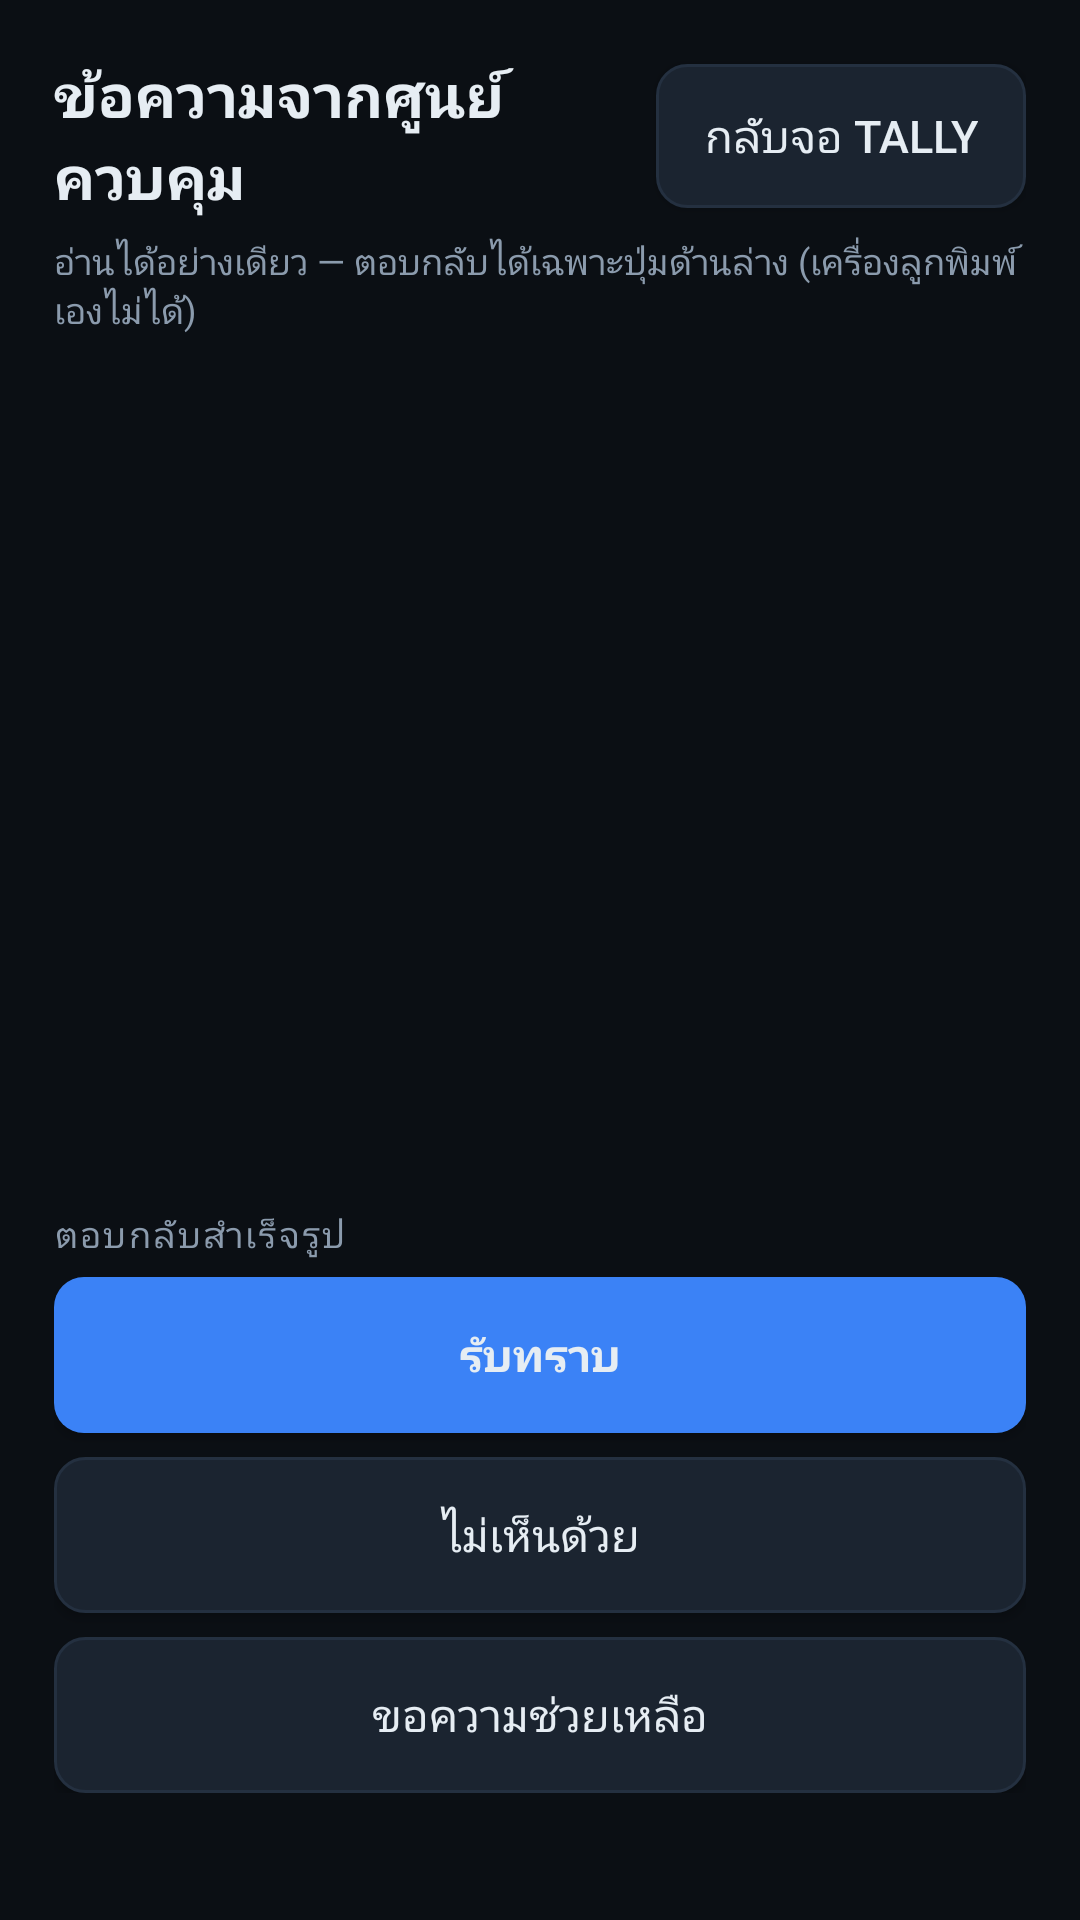

The Android layout XML behind this screen, and the referenced resources:
<!-- AndroidManifest.xml: application theme SwitchyTheme -->
<!-- res/layout/activity_messages.xml -->
<?xml version="1.0" encoding="utf-8"?>
<LinearLayout xmlns:android="http://schemas.android.com/apk/res/android"
    android:layout_width="match_parent"
    android:layout_height="match_parent"
    android:background="@color/bg"
    android:orientation="vertical"
    android:padding="18dp">

    <LinearLayout
        android:layout_width="match_parent"
        android:layout_height="wrap_content"
        android:gravity="center_vertical"
        android:orientation="horizontal">

        <TextView
            android:layout_width="0dp"
            android:layout_height="wrap_content"
            android:layout_weight="1"
            android:text="@string/title_messages"
            android:textColor="@color/txt"
            android:textSize="20sp"
            android:textStyle="bold" />

        <Button
            android:id="@+id/btnBack"
            style="@style/SwitchyButton"
            android:layout_width="wrap_content"
            android:layout_height="wrap_content"
            android:text="@string/btn_back_tally" />
    </LinearLayout>

    <TextView
        android:id="@+id/tvHint"
        android:layout_width="match_parent"
        android:layout_height="wrap_content"
        android:layout_marginTop="6dp"
        android:text="@string/hint_messages_readonly"
        android:textColor="@color/dim"
        android:textSize="12sp" />

    <ScrollView
        android:id="@+id/scroll"
        android:layout_width="match_parent"
        android:layout_height="0dp"
        android:layout_marginTop="12dp"
        android:layout_weight="1">

        <LinearLayout
            android:id="@+id/listMessages"
            android:layout_width="match_parent"
            android:layout_height="wrap_content"
            android:orientation="vertical" />
    </ScrollView>

    <TextView
        android:layout_width="match_parent"
        android:layout_height="wrap_content"
        android:layout_marginTop="10dp"
        android:text="@string/label_quick_reply"
        android:textColor="@color/dim"
        android:textSize="12sp"
        android:letterSpacing="0.06" />

    <LinearLayout
        android:layout_width="match_parent"
        android:layout_height="wrap_content"
        android:layout_marginTop="6dp"
        android:orientation="vertical">

        <Button
            android:id="@+id/btnAck"
            style="@style/SwitchyButtonPrimary"
            android:layout_width="match_parent"
            android:layout_height="wrap_content"
            android:minHeight="52dp"
            android:text="@string/reply_ack" />

        <Button
            android:id="@+id/btnDisagree"
            style="@style/SwitchyButton"
            android:layout_width="match_parent"
            android:layout_height="wrap_content"
            android:layout_marginTop="8dp"
            android:minHeight="52dp"
            android:text="@string/reply_disagree" />

        <Button
            android:id="@+id/btnHelp"
            style="@style/SwitchyButton"
            android:layout_width="match_parent"
            android:layout_height="wrap_content"
            android:layout_marginTop="8dp"
            android:minHeight="52dp"
            android:text="@string/reply_help" />
    </LinearLayout>

    <TextView
        android:id="@+id/tvReplyState"
        android:layout_width="match_parent"
        android:layout_height="wrap_content"
        android:layout_marginTop="8dp"
        android:textColor="@color/dim"
        android:textSize="12sp" />
</LinearLayout>
<!-- resources referenced by this layout -->
<resources>
  <color name="bg">#0B0F14</color>
  <color name="dim">#8B9BAD</color>
  <color name="txt">#E6EDF3</color>
  <string name="btn_back_tally">กลับจอ Tally</string>
  <string name="hint_messages_readonly">อ่านได้อย่างเดียว — ตอบกลับได้เฉพาะปุ่มด้านล่าง (เครื่องลูกพิมพ์เองไม่ได้)</string>
  <string name="label_quick_reply">ตอบกลับสำเร็จรูป</string>
  <string name="reply_ack">รับทราบ</string>
  <string name="reply_disagree">ไม่เห็นด้วย</string>
  <string name="reply_help">ขอความช่วยเหลือ</string>
  <string name="title_messages">ข้อความจากศูนย์ควบคุม</string>
  <style name="SwitchyButton">
          <item name="android:background">@drawable/bg_button</item>
          <item name="android:textColor">@color/txt</item>
          <item name="android:textSize">15sp</item>
          <item name="android:minHeight">48dp</item>
          <item name="android:paddingStart">16dp</item>
          <item name="android:paddingEnd">16dp</item>
      </style>
  <style name="SwitchyButtonPrimary" parent="SwitchyButton">
          <item name="android:background">@drawable/bg_button_primary</item>
          <item name="android:textStyle">bold</item>
      </style>
  <style name="SwitchyTheme" parent="@android:style/Theme.Material.NoActionBar">
          <item name="android:windowBackground">@color/bg</item>
          <item name="android:colorAccent">@color/accent</item>
          <item name="android:colorPrimary">@color/panel</item>
          <item name="android:colorPrimaryDark">@color/bg</item>
          <item name="android:textColorPrimary">@color/txt</item>
          <item name="android:textColorSecondary">@color/dim</item>
          <item name="android:textColorHint">@color/dim</item>
          <item name="android:statusBarColor">@color/bg</item>
          <item name="android:navigationBarColor">@color/bg</item>
      </style>
  <!-- drawable bg_button (drawable) -->
  <?xml version="1.0" encoding="utf-8"?>
  <selector xmlns:android="http://schemas.android.com/apk/res/android">
      <item android:state_pressed="true">
          <shape android:shape="rectangle">
              <solid android:color="#0E141B" />
              <stroke android:width="1dp" android:color="@color/accent" />
              <corners android:radius="10dp" />
          </shape>
      </item>
      <item>
          <shape android:shape="rectangle">
              <solid android:color="#1B2430" />
              <stroke android:width="1dp" android:color="@color/line" />
              <corners android:radius="10dp" />
          </shape>
      </item>
  </selector>
  <!-- drawable bg_button_primary (drawable) -->
  <?xml version="1.0" encoding="utf-8"?>
  <selector xmlns:android="http://schemas.android.com/apk/res/android">
      <item android:state_pressed="true">
          <shape android:shape="rectangle">
              <solid android:color="#1D4ED8" />
              <corners android:radius="10dp" />
          </shape>
      </item>
      <item>
          <shape android:shape="rectangle">
              <solid android:color="@color/accent" />
              <corners android:radius="10dp" />
          </shape>
      </item>
  </selector>
  <color name="accent">#3B82F6</color>
  <color name="panel">#141A22</color>
  <color name="line">#243040</color>
</resources>
